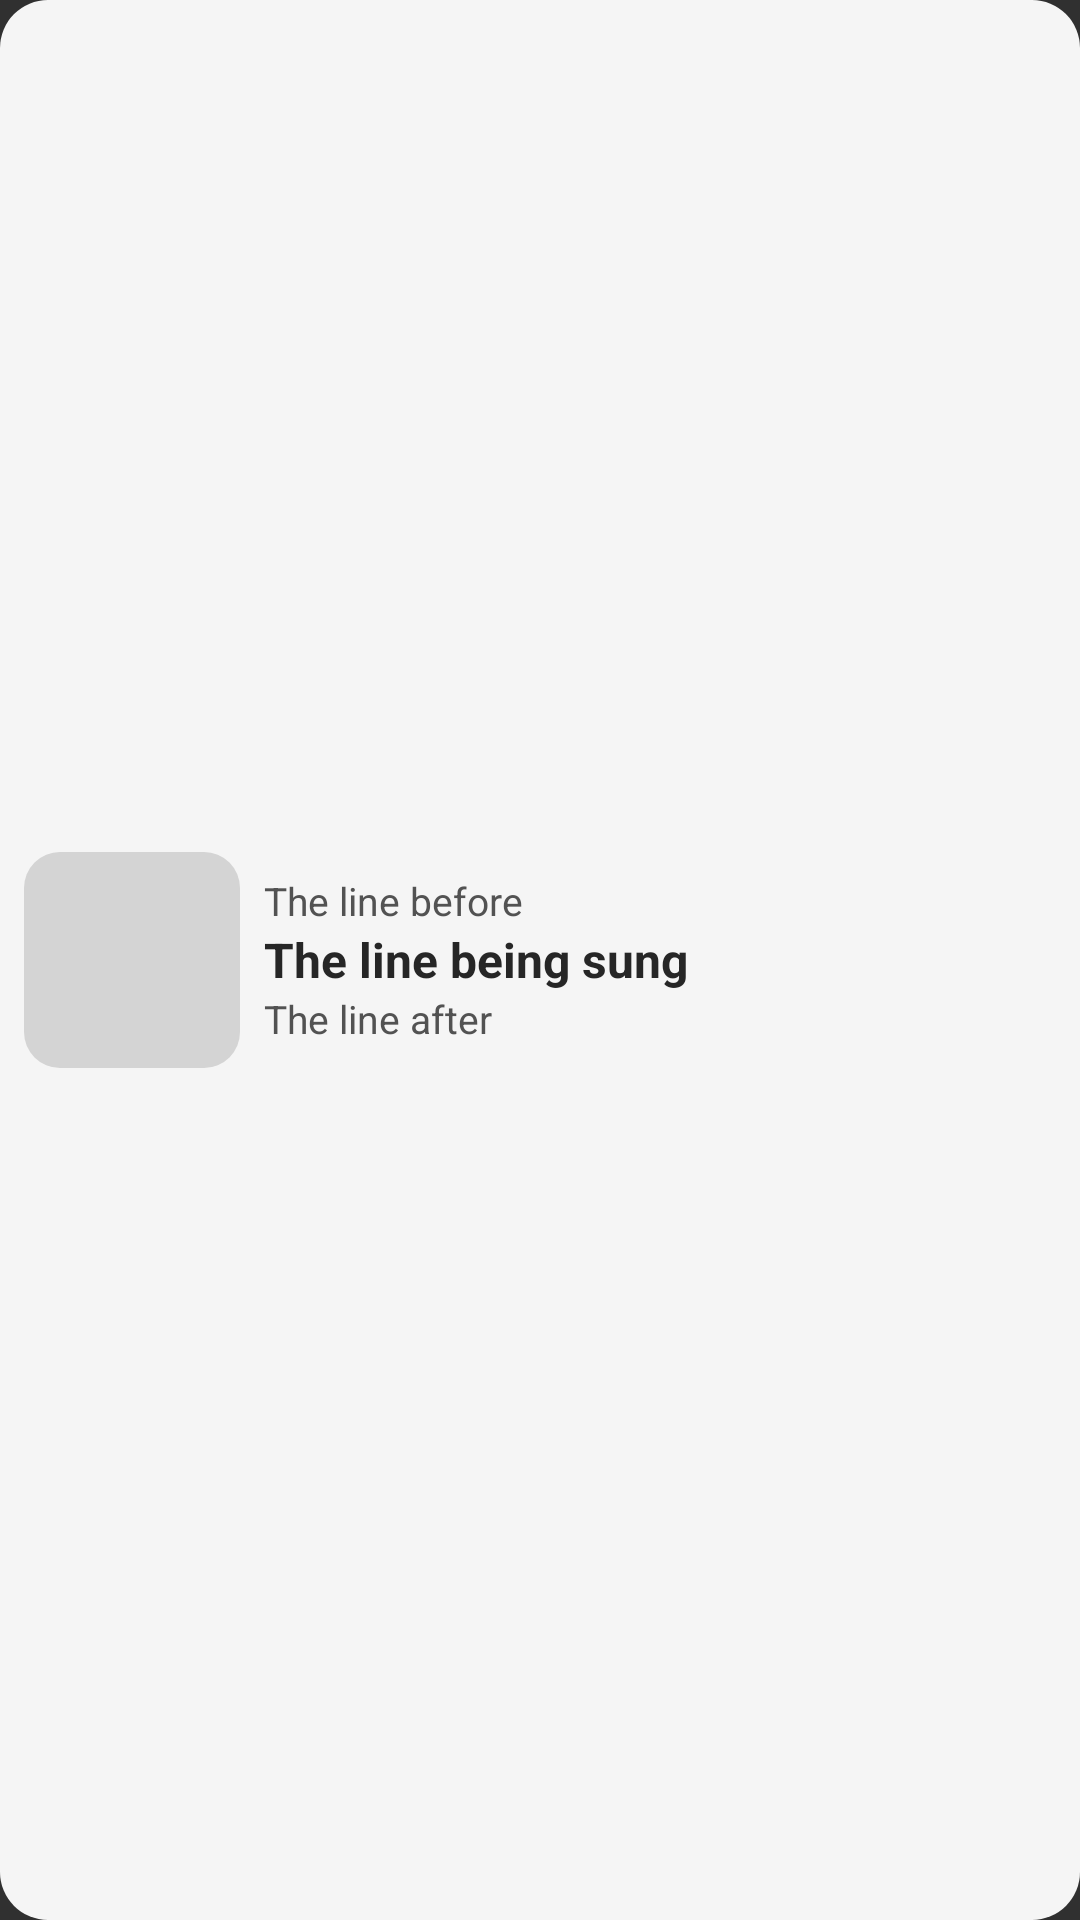

Layout XML and referenced resources for this Android screen:
<!-- AndroidManifest.xml: application theme Theme.Harmoniq -->
<!-- res/layout/widget_preview_lyrics.xml -->
<?xml version="1.0" encoding="utf-8"?>
<LinearLayout xmlns:android="http://schemas.android.com/apk/res/android"
    android:layout_width="match_parent"
    android:layout_height="match_parent"
    android:background="@drawable/widget_preview_surface"
    android:gravity="center_vertical"
    android:orientation="horizontal"
    android:padding="8dp">
    <ImageView
        android:layout_width="72dp"
        android:layout_height="72dp"
        android:contentDescription="@null"
        android:src="@drawable/widget_preview_art" />
    <LinearLayout
        android:layout_width="0dp"
        android:layout_height="wrap_content"
        android:layout_marginStart="8dp"
        android:layout_weight="1"
        android:orientation="vertical">
        <TextView
            android:layout_width="match_parent"
            android:layout_height="wrap_content"
            android:maxLines="1"
            android:text="@string/widget_preview_lyrics_previous"
            android:textColor="@color/widget_preview_on_surface_variant"
            android:textSize="13sp" />
        <TextView
            android:layout_width="match_parent"
            android:layout_height="wrap_content"
            android:maxLines="1"
            android:text="@string/widget_preview_lyrics_current"
            android:textColor="@color/widget_preview_on_surface"
            android:textSize="16sp"
            android:textStyle="bold" />
        <TextView
            android:layout_width="match_parent"
            android:layout_height="wrap_content"
            android:maxLines="1"
            android:text="@string/widget_preview_lyrics_next"
            android:textColor="@color/widget_preview_on_surface_variant"
            android:textSize="13sp" />
    </LinearLayout>
</LinearLayout>
<!-- resources referenced by this layout -->
<resources>
  <color name="widget_preview_on_surface">#FF262626</color>
  <color name="widget_preview_on_surface_variant">#FF525252</color>
  <!-- drawable widget_preview_art (drawable) -->
  <?xml version="1.0" encoding="utf-8"?>
  <shape xmlns:android="http://schemas.android.com/apk/res/android" android:shape="rectangle">
      <solid android:color="@color/widget_preview_art" />
      <corners android:radius="12dp" />
  </shape>
  <!-- drawable widget_preview_surface (drawable) -->
  <?xml version="1.0" encoding="utf-8"?>
  <shape xmlns:android="http://schemas.android.com/apk/res/android" android:shape="rectangle">
      <solid android:color="@color/widget_preview_surface" />
      <corners android:radius="16dp" />
  </shape>
  <string name="widget_preview_lyrics_current">The line being sung</string>
  <string name="widget_preview_lyrics_next">The line after</string>
  <string name="widget_preview_lyrics_previous">The line before</string>
  <style name="Theme.Harmoniq" parent="android:Theme.Material.NoActionBar">
          <item name="android:windowLayoutInDisplayCutoutMode">default</item>
      </style>
  <color name="widget_preview_art">#FFD4D4D4</color>
  <color name="widget_preview_surface">#FFF5F5F5</color>
</resources>
